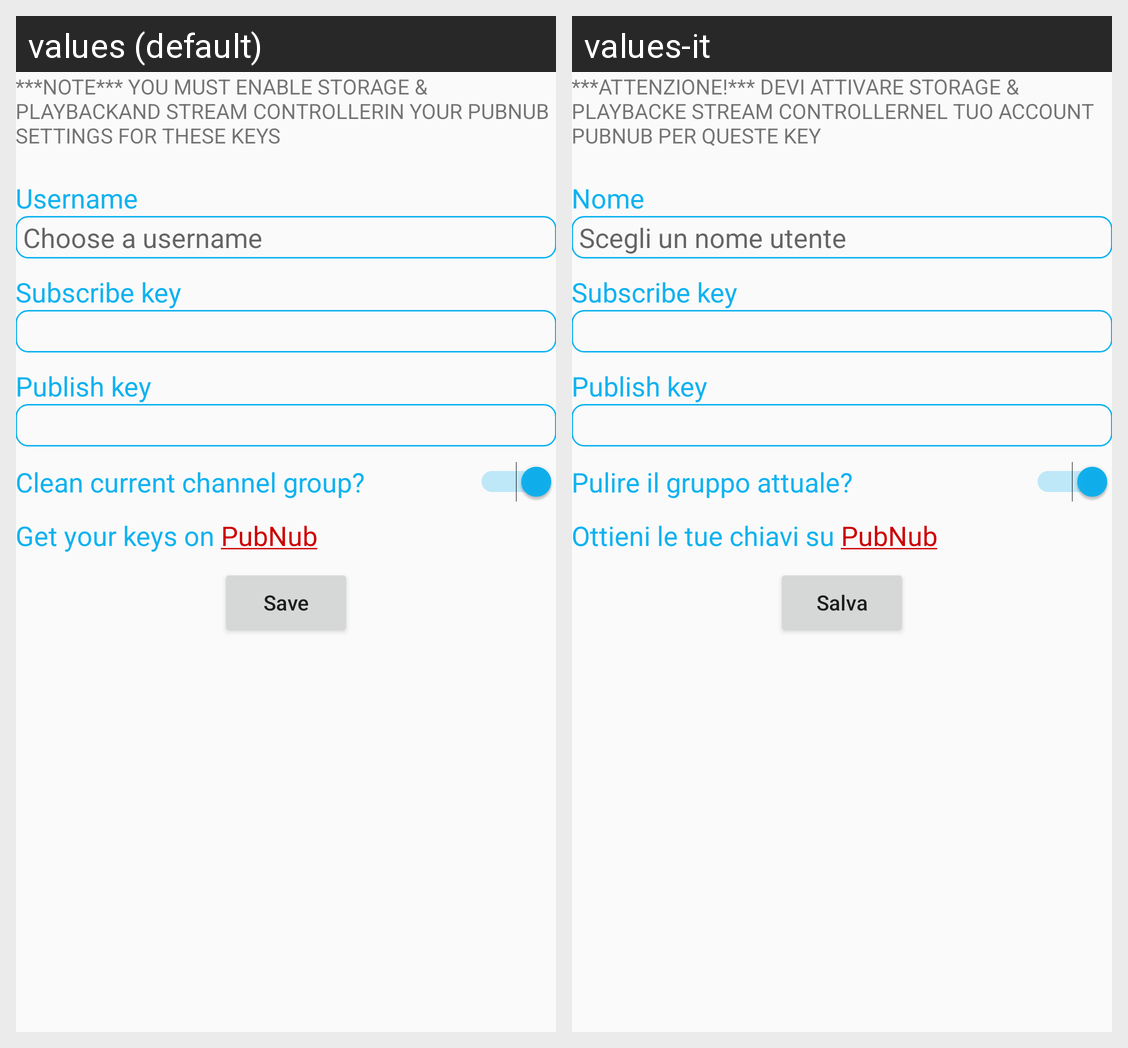

The same Android screen rendered under two of its app's locales, left to right. List the strings drawn on it with the default value and each locale's translation.
Android screen res/layout/activity_settings.xml rendered under 2 locales, left to right: values (default), values-it. Device: Nexus 5 (rendered at 1080×1920; each locale shown at half size, 540×960, under a caption strip naming it); theme AppTheme.
Strings drawn on this screen, with the default value and each locale's value (text and hints the layout hard-codes, and strings that could not be matched under every locale, appear in the picture but are not listed):

settings_war
  values: ***NOTE*** YOU MUST ENABLE STORAGE & PLAYBACKAND STREAM CONTROLLERIN YOUR PUBNUB SETTINGS FOR THESE KEYS
  values-it: ***ATTENZIONE!*** DEVI ATTIVARE STORAGE & PLAYBACKE STREAM CONTROLLERNEL TUO ACCOUNT PUBNUB PER QUESTE KEY

username
  values: Username
  values-it: Nome

choose_username
  values: Choose a username
  values-it: Scegli un nome utente

subKey
  values: Subscribe key
  values-it: Subscribe key  [not translated; the default value is used]

pubKey
  values: Publish key
  values-it: Publish key  [not translated; the default value is used]

save
  values: Save
  values-it: Salva

clean_group
  values: Clean current channel group?
  values-it: Pulire il gruppo attuale?

getKeys
  values: Get your keys on PubNub
  values-it: Ottieni le tue chiavi su PubNub
